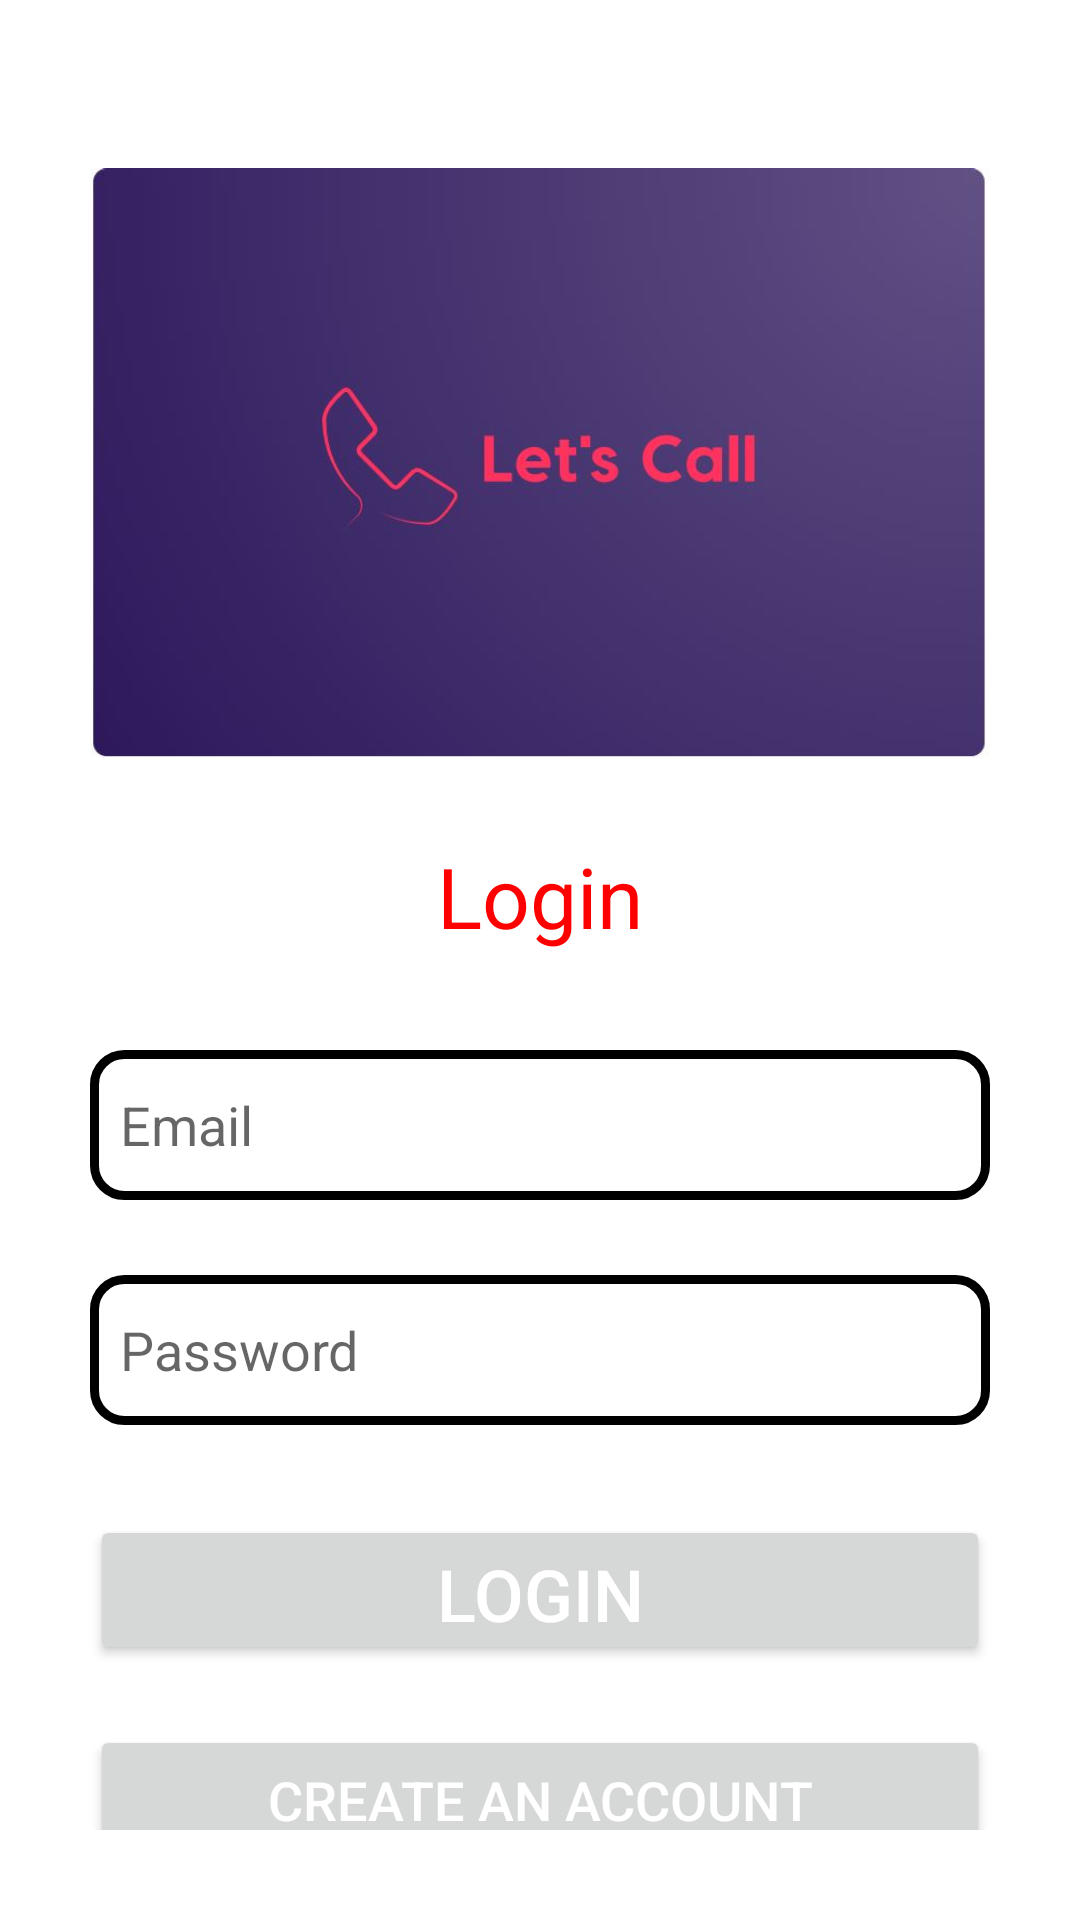

Write the Android layout XML for this screen, with the resource values it uses.
<!-- AndroidManifest.xml: application theme Theme.LetsCall -->
<!-- res/layout/activity_login.xml -->
<?xml version="1.0" encoding="utf-8"?>
<LinearLayout xmlns:android="http://schemas.android.com/apk/res/android"
    xmlns:app="http://schemas.android.com/apk/res-auto"
    xmlns:tools="http://schemas.android.com/tools"
    android:layout_width="match_parent"
    android:layout_height="match_parent"
    android:orientation="vertical"
    android:padding="30dp"
    tools:context=".LoginActivity">

    <ImageView
        android:id="@+id/imageView3"
        android:layout_marginTop="25dp"
        android:layout_width="match_parent"
        android:layout_height="200dp"
        app:srcCompat="@drawable/logo" />

    <TextView
        android:layout_width="match_parent"
        android:layout_height="40dp"
        android:layout_marginTop="25dp"
        android:text="Login"
        android:textAlignment="center"
        android:textColor="#FF0000"
        android:textSize="28dp" />

    <EditText
        android:id="@+id/emailBox"
        android:layout_width="match_parent"
        android:layout_height="50dp"
        android:inputType="textEmailAddress"
        android:hint="Email"
        android:layout_marginTop="30dp"
        android:background="@drawable/textbox_style"/>

    <EditText
        android:id="@+id/passwordBox"
        android:layout_width="match_parent"
        android:layout_height="50dp"
        android:layout_marginTop="25dp"
        android:background="@drawable/textbox_style"
        android:hint="Password"
        android:inputType="textPassword" />

    <Button
        android:id="@+id/loginbtn"
        android:layout_width="match_parent"
        android:layout_height="50dp"
        android:layout_marginTop="30dp"
        android:text="Login"
        android:textColor="@color/white"
        android:textSize="24dp"
        app:cornerRadius="20dp" />
    <Button
        android:id="@+id/signbtn"
        android:layout_width="match_parent"
        android:layout_height="50dp"
        android:layout_marginTop="20dp"
        android:text="Create An Account"
        android:textColor="@color/white"
        android:textSize="18dp"
        app:cornerRadius="20dp" />
</LinearLayout>
<!-- resources referenced by this layout -->
<resources>
  <!-- drawable logo: jpg bitmap (drawable, 23368 bytes) -->
  <!-- drawable textbox_style (drawable) -->
  <?xml version="1.0" encoding="utf-8"?>
  <shape xmlns:android="http://schemas.android.com/apk/res/android">
      <stroke android:width="3dp" android:color="#000000"/>
          <padding android:left="10dp" android:top="10dp" android:bottom="10dp" android:right="10dp"/>
      <corners android:radius="10dp"/>
  </shape>
  <style name="Theme.LetsCall" parent="Theme.MaterialComponents.DayNight.NoActionBar">
          
          <item name="colorPrimary">@color/purple_500</item>
          <item name="colorPrimaryVariant">@color/purple_700</item>
          <item name="colorOnPrimary">@color/white</item>
          
          <item name="colorSecondary">@color/teal_200</item>
          <item name="colorSecondaryVariant">@color/teal_700</item>
          <item name="colorOnSecondary">@color/black</item>
          
          <item name="android:statusBarColor" tools:targetApi="l">?attr/colorPrimaryVariant</item>
          
      </style>
  <!-- not gathered from this repository: default colours our renderer supplied (Android Studio template values) -->
  <color name="purple_500">#FF6200EE</color>
  <color name="purple_700">#FF3700B3</color>
  <color name="teal_200">#FF03DAC5</color>
  <color name="teal_700">#FF018786</color>
  <color name="black">#FF000000</color>
  <color name="white">#FFFFFFFF</color>
</resources>
